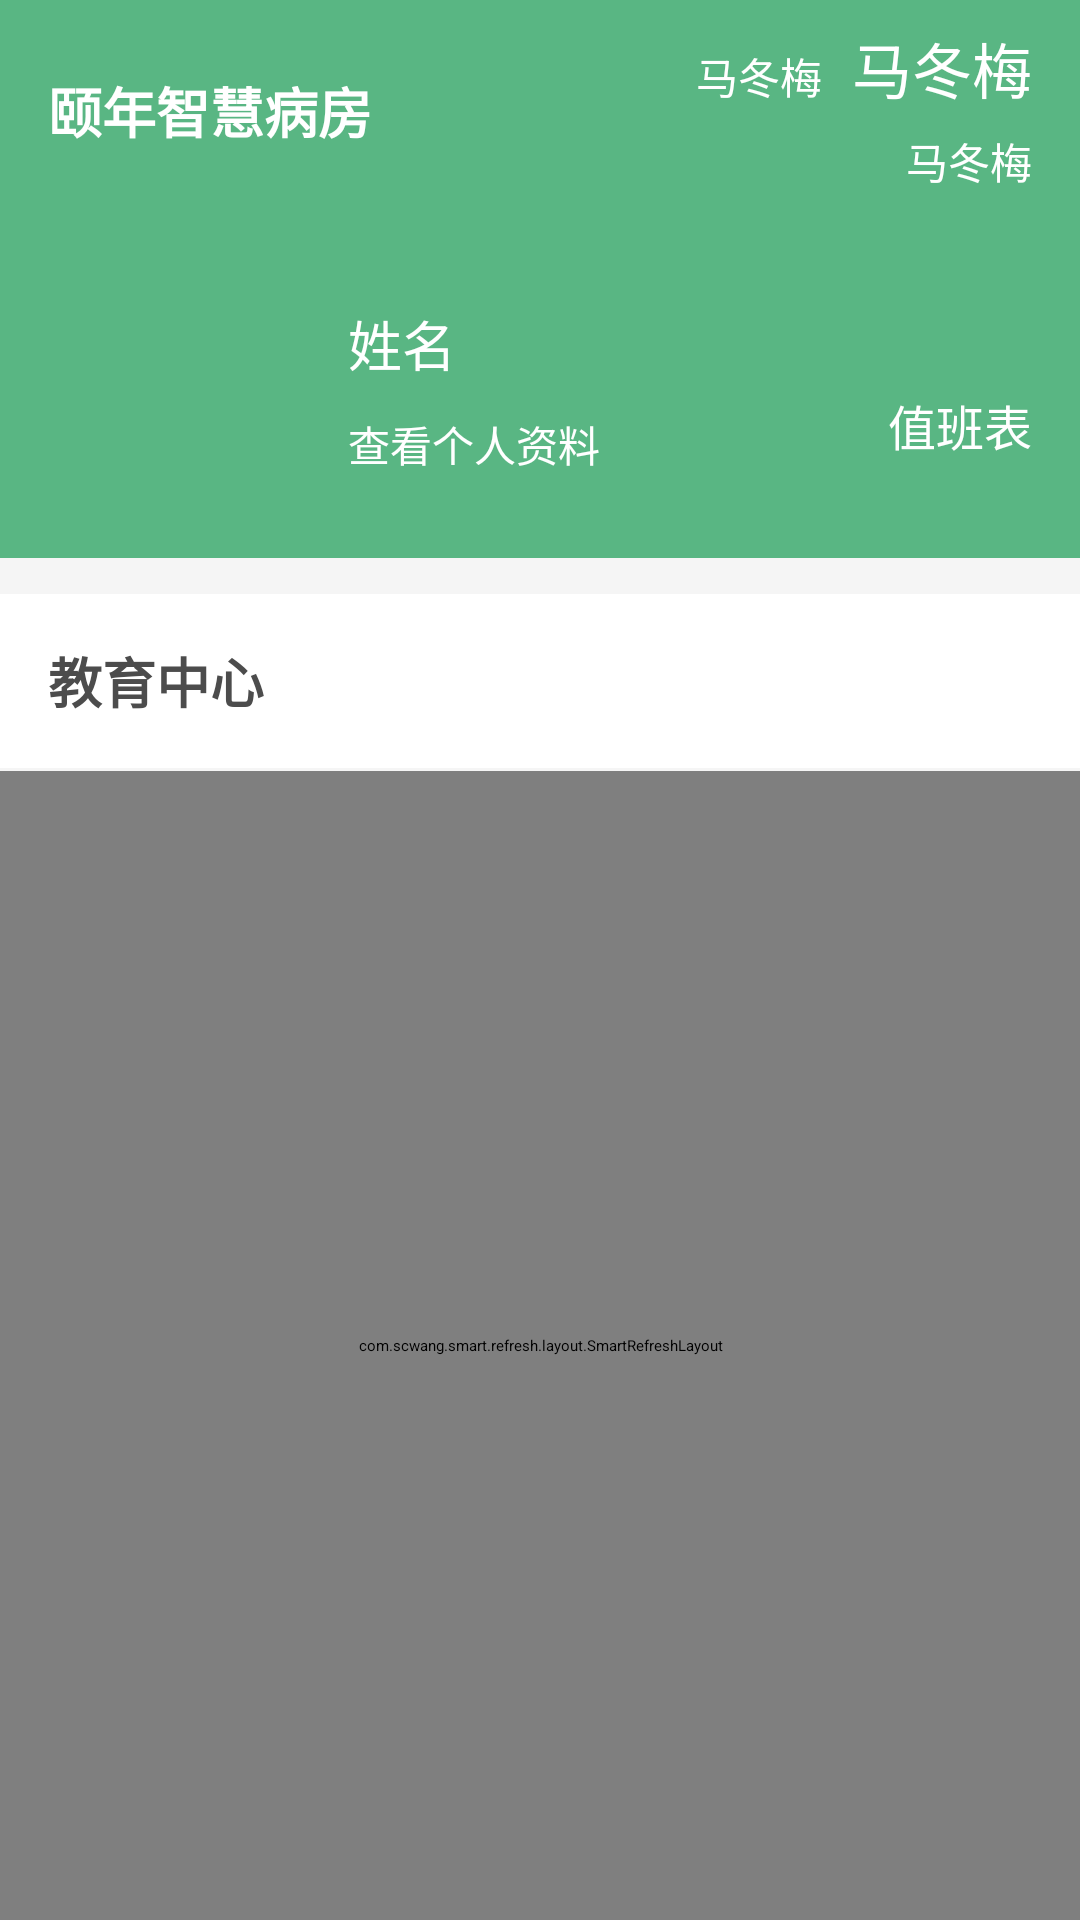

The Android layout XML behind this screen, and the referenced resources:
<!-- AndroidManifest.xml: application theme AppTheme -->
<!-- res/layout/fragment_4.xml -->
<?xml version="1.0" encoding="utf-8"?>
<LinearLayout xmlns:android="http://schemas.android.com/apk/res/android"
    xmlns:tools="http://schemas.android.com/tools"
    android:layout_width="match_parent"
    android:layout_height="match_parent"
    android:orientation="vertical"
    xmlns:app="http://schemas.android.com/apk/res-auto"
    tools:context=".ui.fragmengmain.Fragment3">


    <RelativeLayout
        android:id="@+id/top"
        android:background="#FF59B683"
        app:layout_constraintTop_toTopOf="parent"
        android:layout_width="match_parent"
        android:layout_height="wrap_content">
        <TextView
            android:textSize="18sp"
            android:textColor="@color/white"
            android:text="颐年智慧病房"
            android:id="@+id/mytitle"
            android:textStyle="bold"
            android:layout_marginLeft="16dp"
            android:layout_centerVertical="true"
            android:layout_width="wrap_content"
            android:layout_height="wrap_content"/>

        <LinearLayout
            android:id="@+id/topbutton"
            android:layout_marginTop="8dp"
            android:layout_marginBottom="10dp"
            android:gravity="center_vertical|end"
            android:orientation="vertical"
            android:layout_alignParentEnd="true"
            android:layout_width="wrap_content"
            android:layout_height="wrap_content">

            <LinearLayout
                android:orientation="horizontal"
                android:layout_width="wrap_content"
                android:layout_height="wrap_content">

                <TextView
                    android:layout_width="wrap_content"
                    android:id="@+id/xingqi"
                    android:textColor="#FFFFFF"
                    android:textSize="14sp"
                    android:text="马冬梅"
                    android:layout_marginEnd="10dp"
                    android:layout_height="wrap_content"/>

                <TextView
                    android:layout_width="wrap_content"
                    android:id="@+id/shijian"
                    android:textColor="#FFFFFF"
                    android:textSize="20sp"
                    android:text="马冬梅"
                    android:layout_marginEnd="16dp"
                    android:layout_height="wrap_content"/>

            </LinearLayout>


            <TextView
                android:layout_width="wrap_content"
                android:id="@+id/riqi"
                android:textColor="#FFFFFF"
                android:textSize="14sp"
                android:layout_marginTop="6dp"
                android:text="马冬梅"
                android:layout_marginEnd="16dp"
                android:layout_height="wrap_content"/>

        </LinearLayout>

    </RelativeLayout>


    <androidx.constraintlayout.widget.ConstraintLayout
        android:background="#FF59B683"
        android:layout_width="match_parent"
        android:layout_height="112dp">

        <ImageView
            android:layout_marginStart="16dp"
            android:layout_marginTop="16dp"
            android:id="@+id/head"
            android:scaleType="fitXY"
            android:src="@drawable/defo_bg"
            app:layout_constraintTop_toTopOf="parent"
            app:layout_constraintLeft_toLeftOf="parent"
            android:layout_width="80dp"
            android:layout_height="80dp"/>

        <LinearLayout
            android:gravity="center_vertical"
            android:orientation="vertical"
            app:layout_constraintLeft_toRightOf="@+id/head"
            android:layout_width="wrap_content"
            android:id="@+id/ziliao_ll"
            android:layout_height="match_parent">

            <TextView
                android:id="@+id/name"
                android:text="姓名"
                android:textColor="#FFFFFFFF"
                android:textSize="18sp"
                android:layout_marginStart="20dp"
                android:layout_width="wrap_content"
                android:layout_height="wrap_content"/>

            <TextView
                android:text="查看个人资料"
                android:textColor="#FFFFFFFF"
                android:textSize="14sp"
                android:layout_marginStart="20dp"
                android:layout_marginTop="10dp"
                android:layout_width="wrap_content"
                android:layout_height="wrap_content"/>

        </LinearLayout>

        <ImageView
            app:layout_constraintTop_toTopOf="parent"
            android:id="@+id/laba"
            android:padding="12dp"
            app:layout_constraintRight_toRightOf="parent"
            android:layout_marginEnd="10dp"
            android:src="@drawable/laba22"
            android:layout_width="46dp"
            android:layout_height="46dp"/>

        <TextView
            app:layout_constraintRight_toRightOf="parent"
            app:layout_constraintTop_toBottomOf="@+id/laba"
            android:text="值班表"
            android:id="@+id/zhibanbiao"
            android:textColor="#FFFFFFFF"
            android:textSize="16sp"
            android:layout_marginEnd="16dp"
            android:layout_marginTop="10dp"
            android:layout_width="wrap_content"
            android:layout_height="wrap_content"/>
        
    </androidx.constraintlayout.widget.ConstraintLayout>

    <View
        android:background="#FFF5F5F5"
        android:layout_width="match_parent"
        android:layout_height="12dp"/>

    <RelativeLayout
        android:layout_width="match_parent"
        android:layout_height="58dp">

        <TextView
            android:layout_centerVertical="true"
            android:textSize="18sp"
            android:textStyle="bold"
            android:layout_marginLeft="16dp"
            android:textColor="#FF4C4C4C"
            android:text="教育中心"
            android:layout_width="wrap_content"
            android:layout_height="wrap_content"/>

        <TextView
            android:textColor="#FF4C4C4C"
            android:textSize="15sp"
            android:text="更多"
            android:visibility="gone"
            android:id="@+id/gengduo"
            android:layout_marginEnd="16dp"
            android:gravity="center"
            android:layout_centerVertical="true"
            android:layout_alignParentEnd="true"
            android:layout_width="wrap_content"
            android:layout_height="match_parent"/>

    </RelativeLayout>

    <View
        android:background="#FFF5F5F5"
        android:layout_width="match_parent"
        android:layout_height="1dp"/>

<com.scwang.smart.refresh.layout.SmartRefreshLayout
    android:id="@+id/refreshLayout"
    android:layout_width="match_parent"
    android:layout_height="match_parent">
    <com.scwang.smart.refresh.header.ClassicsHeader
        android:layout_width="match_parent"
        android:layout_height="wrap_content"/>

    <androidx.recyclerview.widget.RecyclerView
        android:id="@+id/recyclerview"
        android:layout_width="match_parent"
        android:layout_height="match_parent"/>

</com.scwang.smart.refresh.layout.SmartRefreshLayout>





</LinearLayout>
<!-- resources referenced by this layout -->
<resources>
  <color name="white">#ffffff</color>
  <style name="AppTheme" parent="QMUI.Compat.NoActionBar">
          <item name="android:windowFullscreen">true</item>
          <item name="colorPrimary">@color/colorPrimary</item>
          <item name="colorPrimaryDark">@color/colorPrimaryDark</item>
          <item name="colorAccent">@color/colorAccent</item>
      </style>
  <color name="colorPrimary">#FF59B683</color>
  <color name="colorPrimaryDark">#FF59B683</color>
  <color name="colorAccent">#FF4081</color>
</resources>
